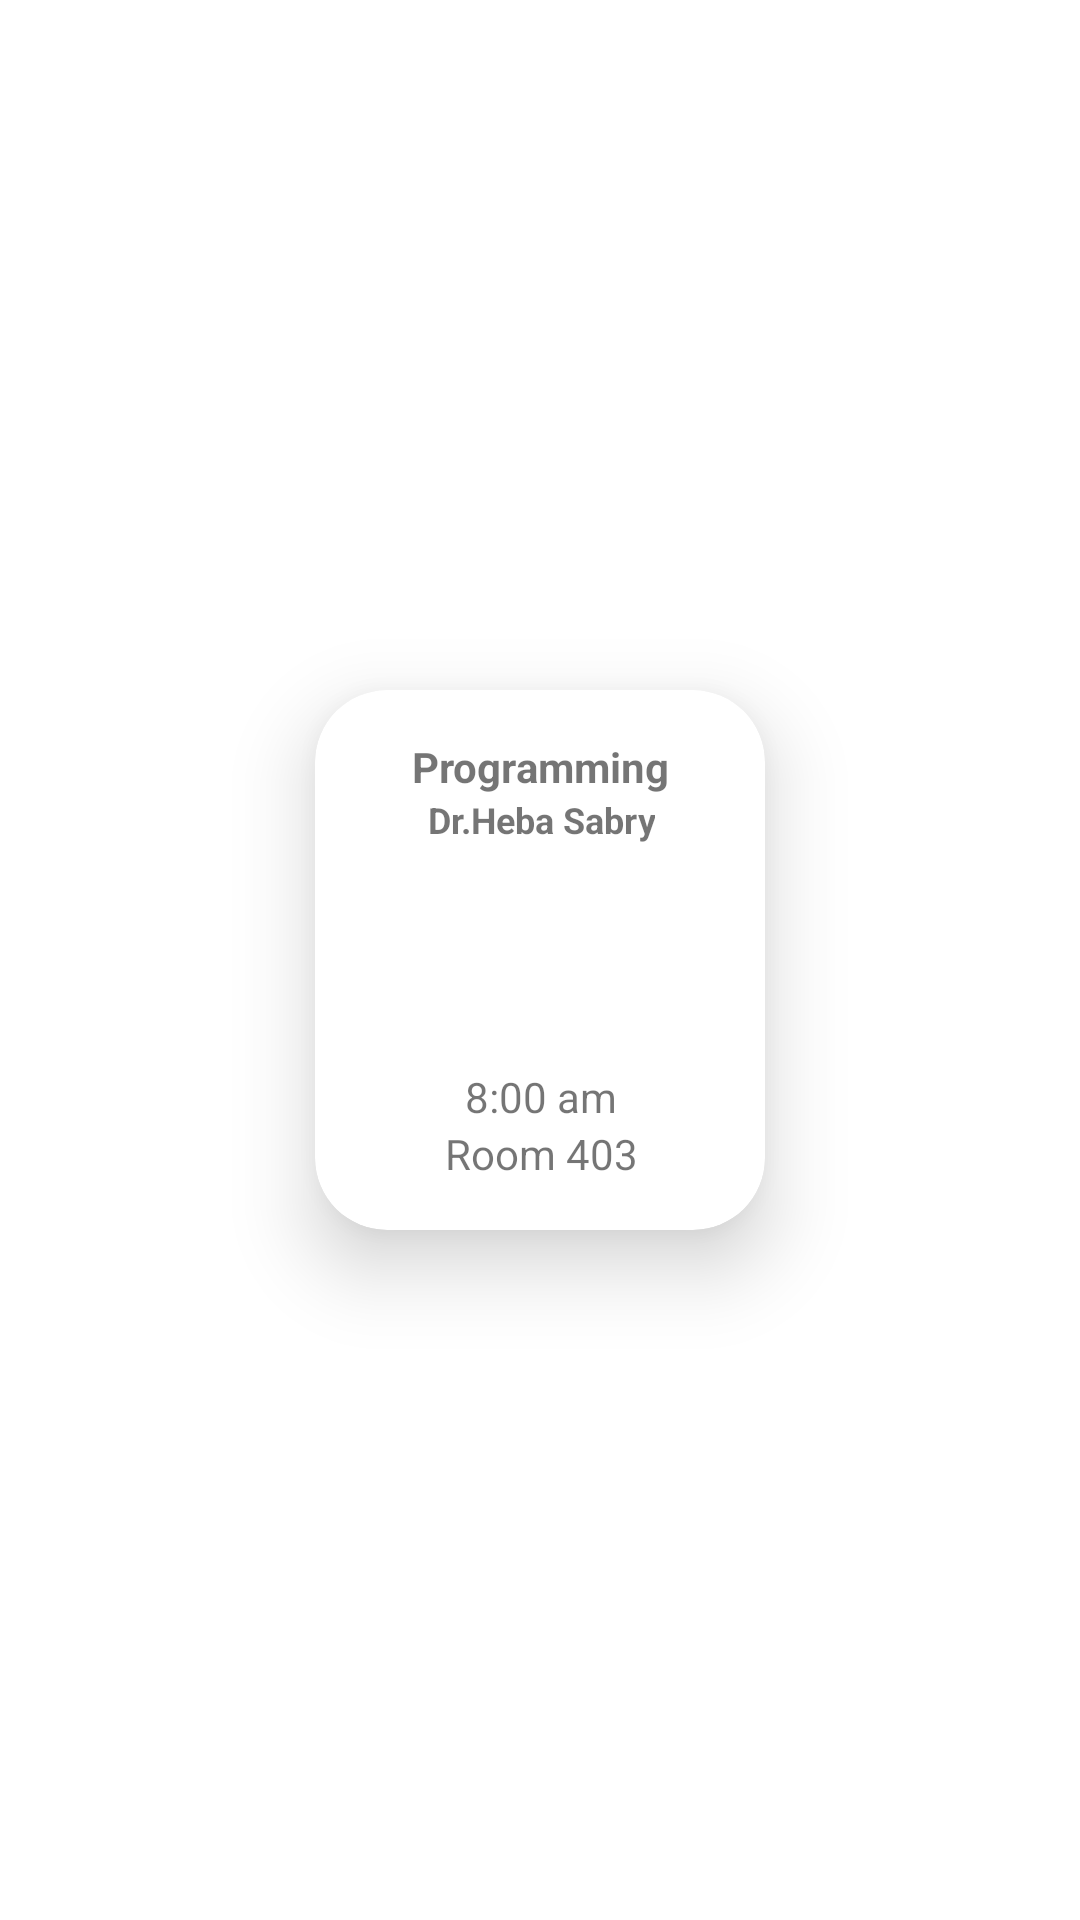

Android layout source for this screen:
<!-- AndroidManifest.xml: application theme Theme.SAMS -->
<!-- res/layout/courses_row.xml -->
<?xml version="1.0" encoding="utf-8"?>
<androidx.constraintlayout.widget.ConstraintLayout xmlns:android="http://schemas.android.com/apk/res/android"
    xmlns:app="http://schemas.android.com/apk/res-auto"
    android:id="@+id/element"
    android:layout_width="wrap_content"
    android:layout_height="wrap_content"
    android:padding="16dp">

    <androidx.cardview.widget.CardView
        android:layout_width="150dp"
        android:layout_height="180dp"
        android:layout_marginStart="4dp"
        android:layout_marginTop="2dp"
        android:layout_marginEnd="4dp"
        android:layout_marginBottom="2dp"
        app:cardCornerRadius="24dp"
        app:cardElevation="16dp"
        app:cardMaxElevation="16dp"
        app:contentPadding="16dp"
        app:layout_constraintBottom_toBottomOf="parent"
        app:layout_constraintEnd_toEndOf="parent"
        app:layout_constraintStart_toStartOf="parent"
        app:layout_constraintTop_toTopOf="parent">

        <androidx.constraintlayout.widget.ConstraintLayout
            android:layout_width="match_parent"
            android:layout_height="match_parent">

            <TextView
                android:id="@+id/courseNameText"
                android:layout_width="wrap_content"
                android:layout_height="wrap_content"
                android:gravity="center"
                android:layout_margin="@dimen/tiny_margin"
                android:textAlignment="center"
                android:text="Programming"
                android:textSize="14sp"
                android:textStyle="bold"
                app:layout_constraintEnd_toEndOf="parent"
                app:layout_constraintStart_toStartOf="parent"
                app:layout_constraintTop_toTopOf="parent" />

            <TextView
                android:id="@+id/doctorNameText"
                android:layout_width="wrap_content"
                android:layout_height="wrap_content"
                android:gravity="center"
                android:layout_margin="@dimen/tiny_margin"
                android:text="Dr.Heba Sabry"
                android:textSize="12sp"
                android:textStyle="bold"
                app:layout_constraintEnd_toEndOf="@+id/courseNameText"
                app:layout_constraintStart_toStartOf="@+id/courseNameText"
                app:layout_constraintTop_toBottomOf="@+id/courseNameText" />

            <TextView
                android:id="@+id/courseTimeText"
                android:layout_width="wrap_content"
                android:layout_height="wrap_content"
                android:gravity="center"
                android:text="8:00 am"
                android:layout_margin="@dimen/tiny_margin"
                app:layout_constraintEnd_toEndOf="@+id/doctorNameText"
                 app:layout_constraintStart_toStartOf="@+id/doctorNameText"
                app:layout_constraintBottom_toTopOf="@id/courseLocationText"
                />

            <TextView
                android:id="@+id/courseLocationText"
                android:layout_width="wrap_content"
                android:layout_height="wrap_content"
                android:gravity="center"
                android:layout_margin="@dimen/tiny_margin"
                android:text="Room 403"
                app:layout_constraintBottom_toBottomOf="parent"
                app:layout_constraintEnd_toEndOf="@+id/courseTimeText"
                app:layout_constraintStart_toStartOf="@+id/courseTimeText"
                 />

        </androidx.constraintlayout.widget.ConstraintLayout>

    </androidx.cardview.widget.CardView>

</androidx.constraintlayout.widget.ConstraintLayout>
<!-- resources referenced by this layout -->
<resources>
  <dimen name="tiny_margin">@dimen/_6sdp</dimen>
  <style name="Theme.SAMS" parent="Theme.MaterialComponents.DayNight.NoActionBar">
          
          <item name="colorPrimary">@color/main_color</item>
          <item name="colorPrimaryVariant">@color/main_color_btn</item>
          <item name="colorOnPrimary">@color/white</item>
          
          <item name="colorSecondary">@color/main_color_dark</item>
          <item name="colorSecondaryVariant">@color/main_color_btn</item>
          <item name="colorOnSecondary">@color/black</item>
          
          <item name="android:statusBarColor">?attr/colorPrimaryVariant</item>
          
      </style>
  <color name="main_color">#1E5C96</color>
  <color name="main_color_btn">#0C5A94</color>
  <color name="white">#FFFFFFFF</color>
  <color name="main_color_dark">#144777</color>
  <color name="black">#FF000000</color>
</resources>
